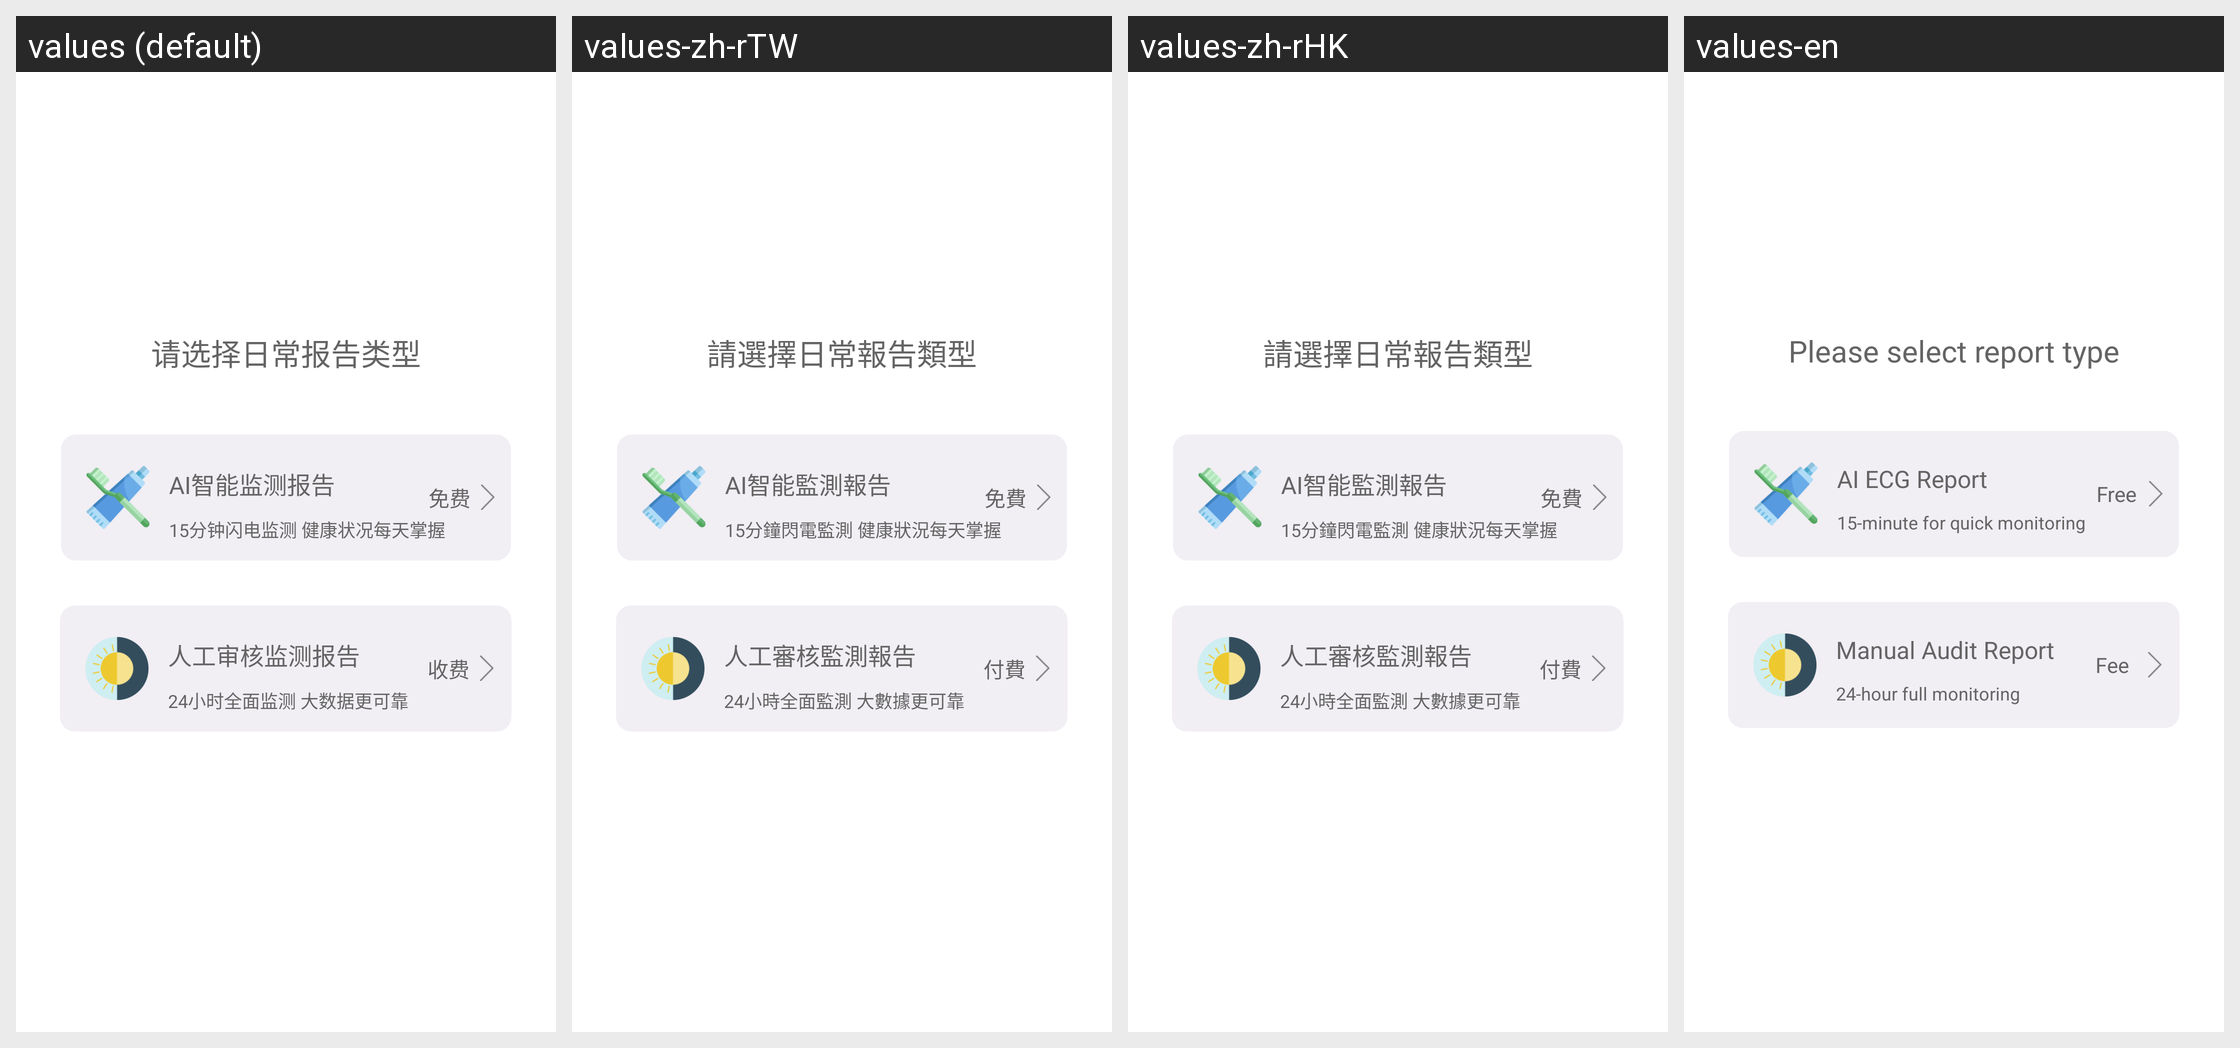

The same Android screen rendered under several of its app's locales, left to right. List the strings drawn on it with the default value and each locale's translation.
Android screen res/layout/dialog_report_main.xml rendered under 4 locales, left to right: values (default), values-zh-rTW, values-zh-rHK, values-en. Device: Nexus 5 (rendered at 1080×1920; each locale shown at half size, 540×960, under a caption strip naming it); theme HelathTheme.
Strings drawn on this screen, with the default value and each locale's value (text and hints the layout hard-codes, and strings that could not be matched under every locale, appear in the picture but are not listed):

title_pls_report_type
  values: 请选择日常报告类型
  values-zh-rTW: 請選擇日常報告類型
  values-zh-rHK: 請選擇日常報告類型
  values-en: Please select report type

title_helath_daily_report
  values: AI智能监测报告
  values-zh-rTW: AI智能監測報告
  values-zh-rHK: AI智能監測報告
  values-en: AI ECG Report

title_helath_child_daily_report
  values: 15分钟闪电监测 健康状况每天掌握
  values-zh-rTW: 15分鐘閃電監測 健康狀況每天掌握
  values-zh-rHK: 15分鐘閃電監測 健康狀況每天掌握
  values-en: 15-minute for quick monitoring

title_free
  values: 免费
  values-zh-rTW: 免費
  values-zh-rHK: 免費
  values-en: Free

title_helath_all_report
  values: 人工审核监测报告
  values-zh-rTW: 人工審核監測報告
  values-zh-rHK: 人工審核監測報告
  values-en: Manual Audit Report

title_helath_child_all_report
  values: 24小时全面监测 大数据更可靠
  values-zh-rTW: 24小時全面監測 大數據更可靠
  values-zh-rHK: 24小時全面監測 大數據更可靠
  values-en: 24-hour full monitoring

title_fee
  values: 收费
  values-zh-rTW: 付費
  values-zh-rHK: 付費
  values-en: Fee
